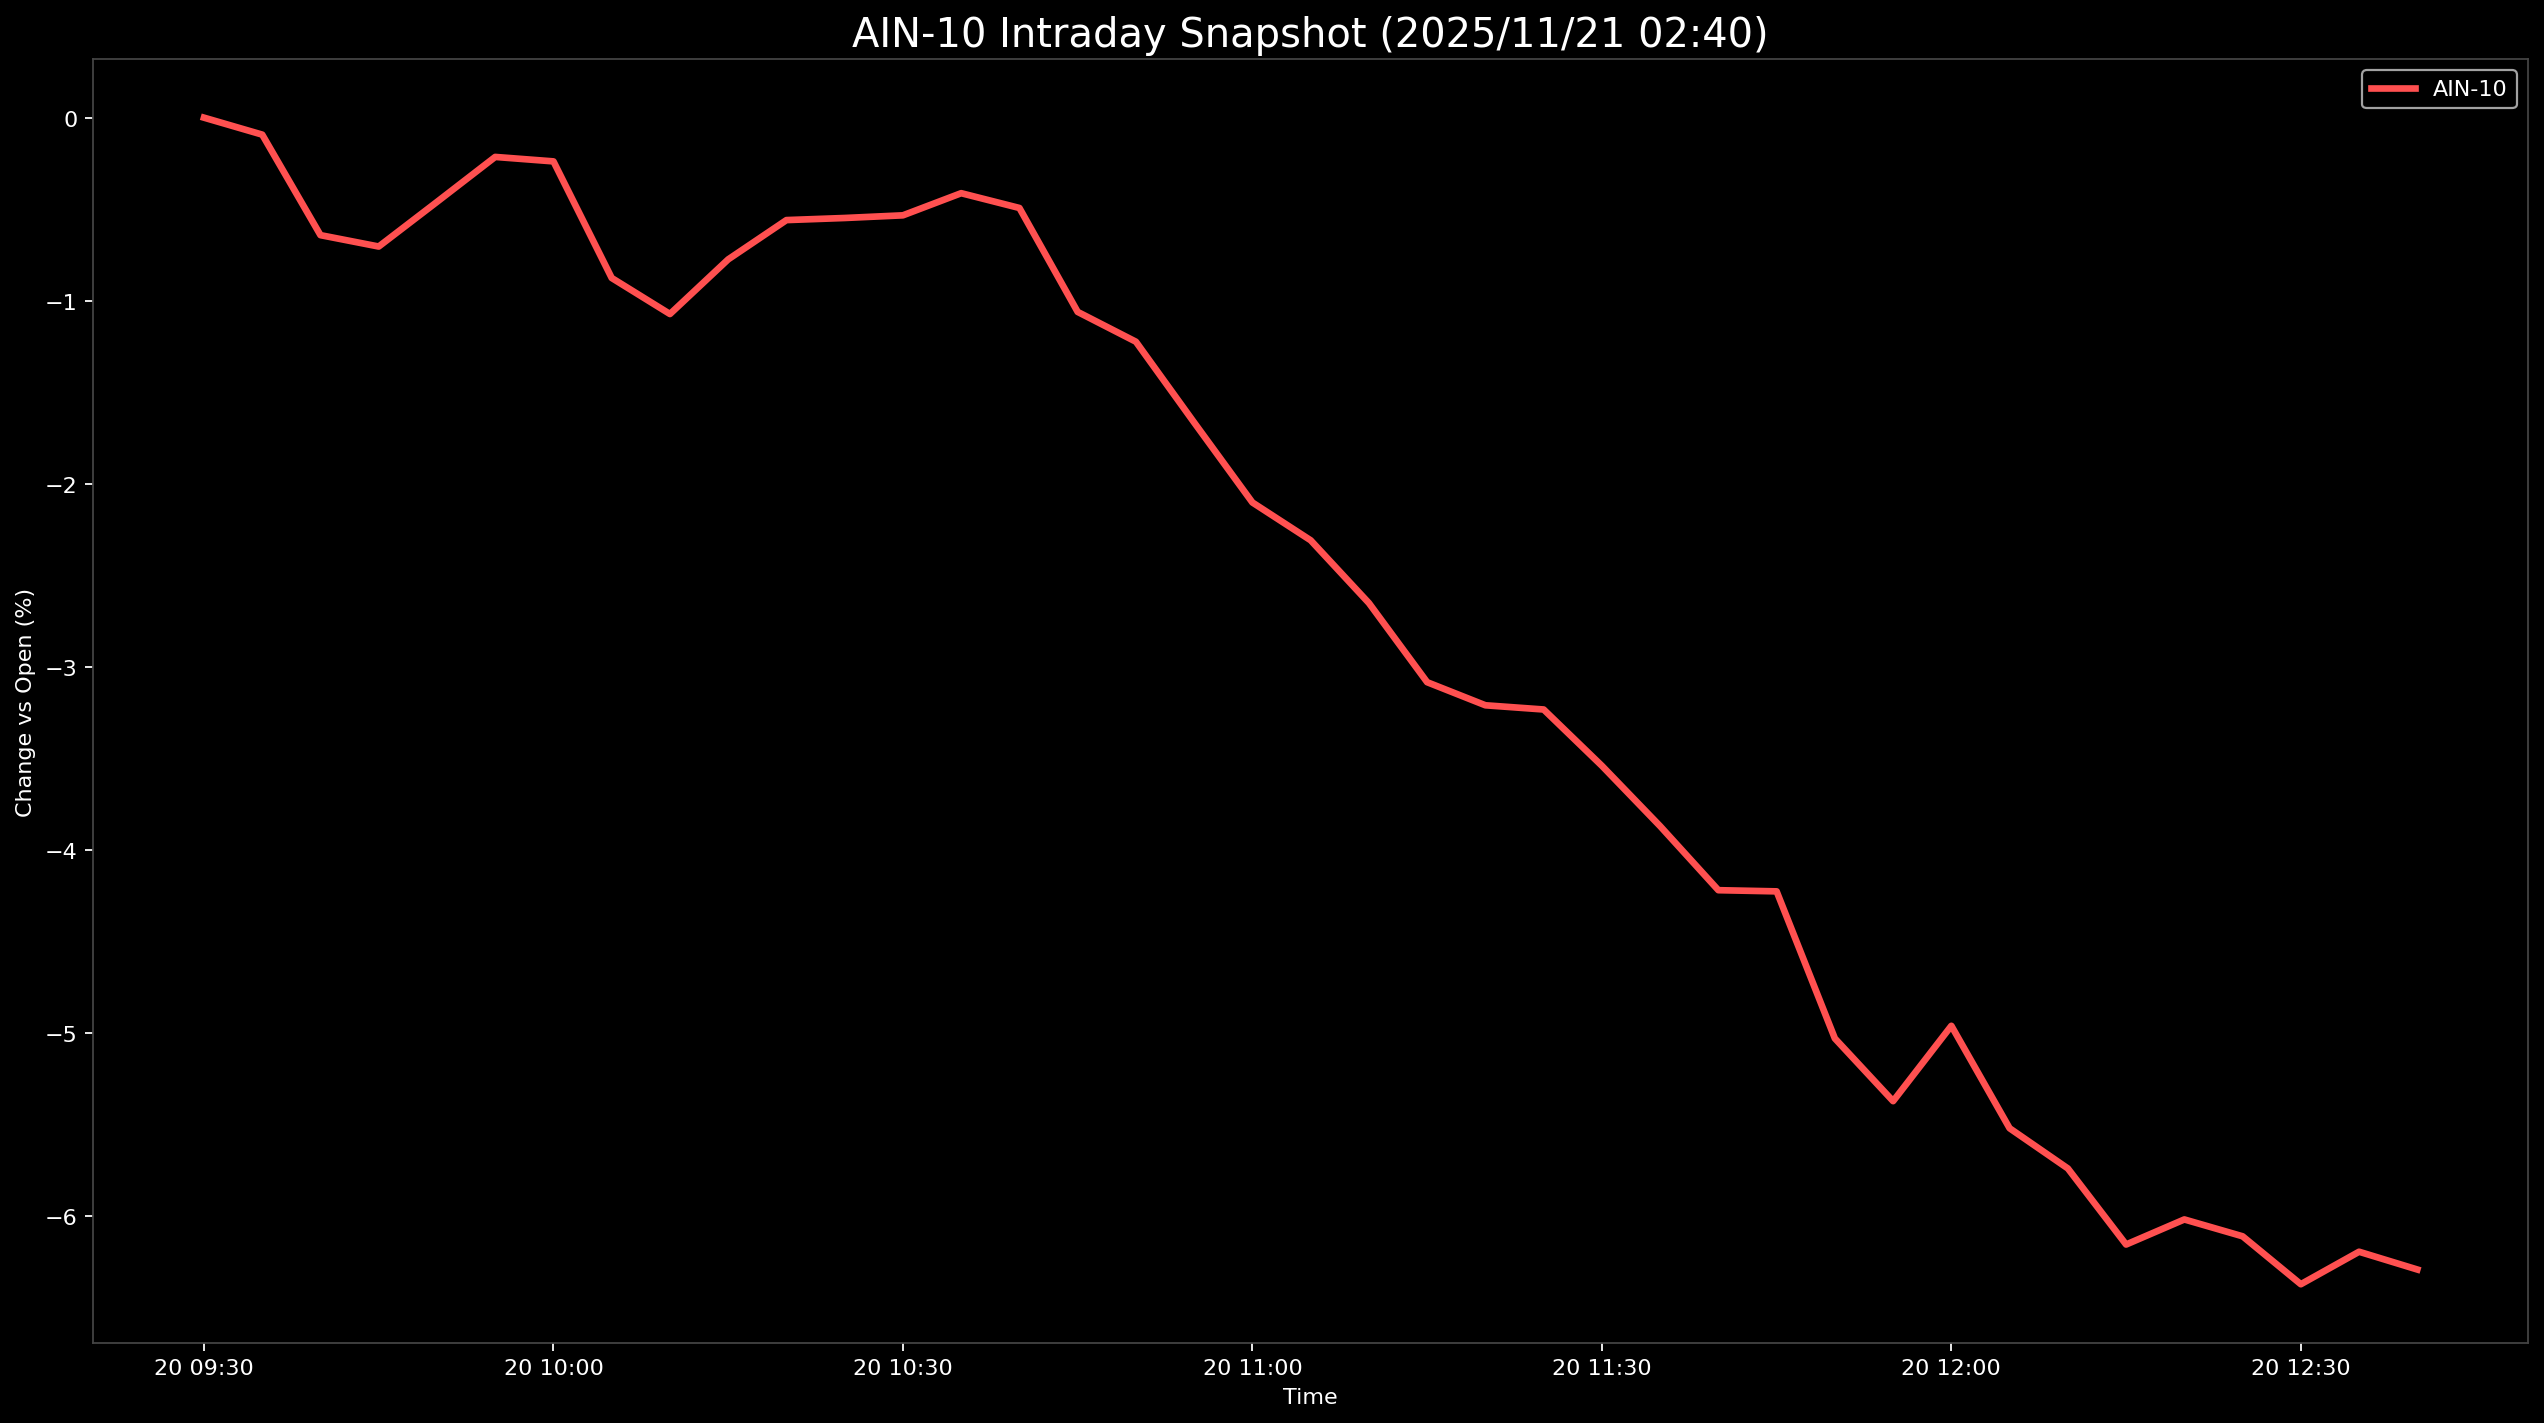

Data behind this chart, as committed beside it:
Datetime, AIN-10
2025-11-20 09:30:00, 0.0
2025-11-20 09:35:00, -0.09269
2025-11-20 09:40:00, -0.6419
2025-11-20 09:45:00, -0.704
2025-11-20 09:50:00, -0.4603
2025-11-20 09:55:00, -0.2146
2025-11-20 10:00:00, -0.2388
2025-11-20 10:05:00, -0.8758
2025-11-20 10:10:00, -1.073
2025-11-20 10:15:00, -0.7742
2025-11-20 10:20:00, -0.5596
2025-11-20 10:25:00, -0.5481
2025-11-20 10:30:00, -0.5336
2025-11-20 10:35:00, -0.4126
2025-11-20 10:40:00, -0.4934
2025-11-20 10:45:00, -1.061
2025-11-20 10:50:00, -1.224
2025-11-20 10:55:00, -1.666
2025-11-20 11:00:00, -2.102
2025-11-20 11:05:00, -2.309
2025-11-20 11:10:00, -2.652
2025-11-20 11:15:00, -3.084
2025-11-20 11:20:00, -3.21
2025-11-20 11:25:00, -3.233
2025-11-20 11:30:00, -3.541
2025-11-20 11:35:00, -3.871
2025-11-20 11:40:00, -4.22
2025-11-20 11:45:00, -4.227
2025-11-20 11:50:00, -5.03
2025-11-20 11:55:00, -5.373
2025-11-20 12:00:00, -4.961
2025-11-20 12:05:00, -5.521
2025-11-20 12:10:00, -5.741
2025-11-20 12:15:00, -6.156
2025-11-20 12:20:00, -6.019
2025-11-20 12:25:00, -6.111
2025-11-20 12:30:00, -6.373
2025-11-20 12:35:00, -6.196
2025-11-20 12:40:00, -6.293
